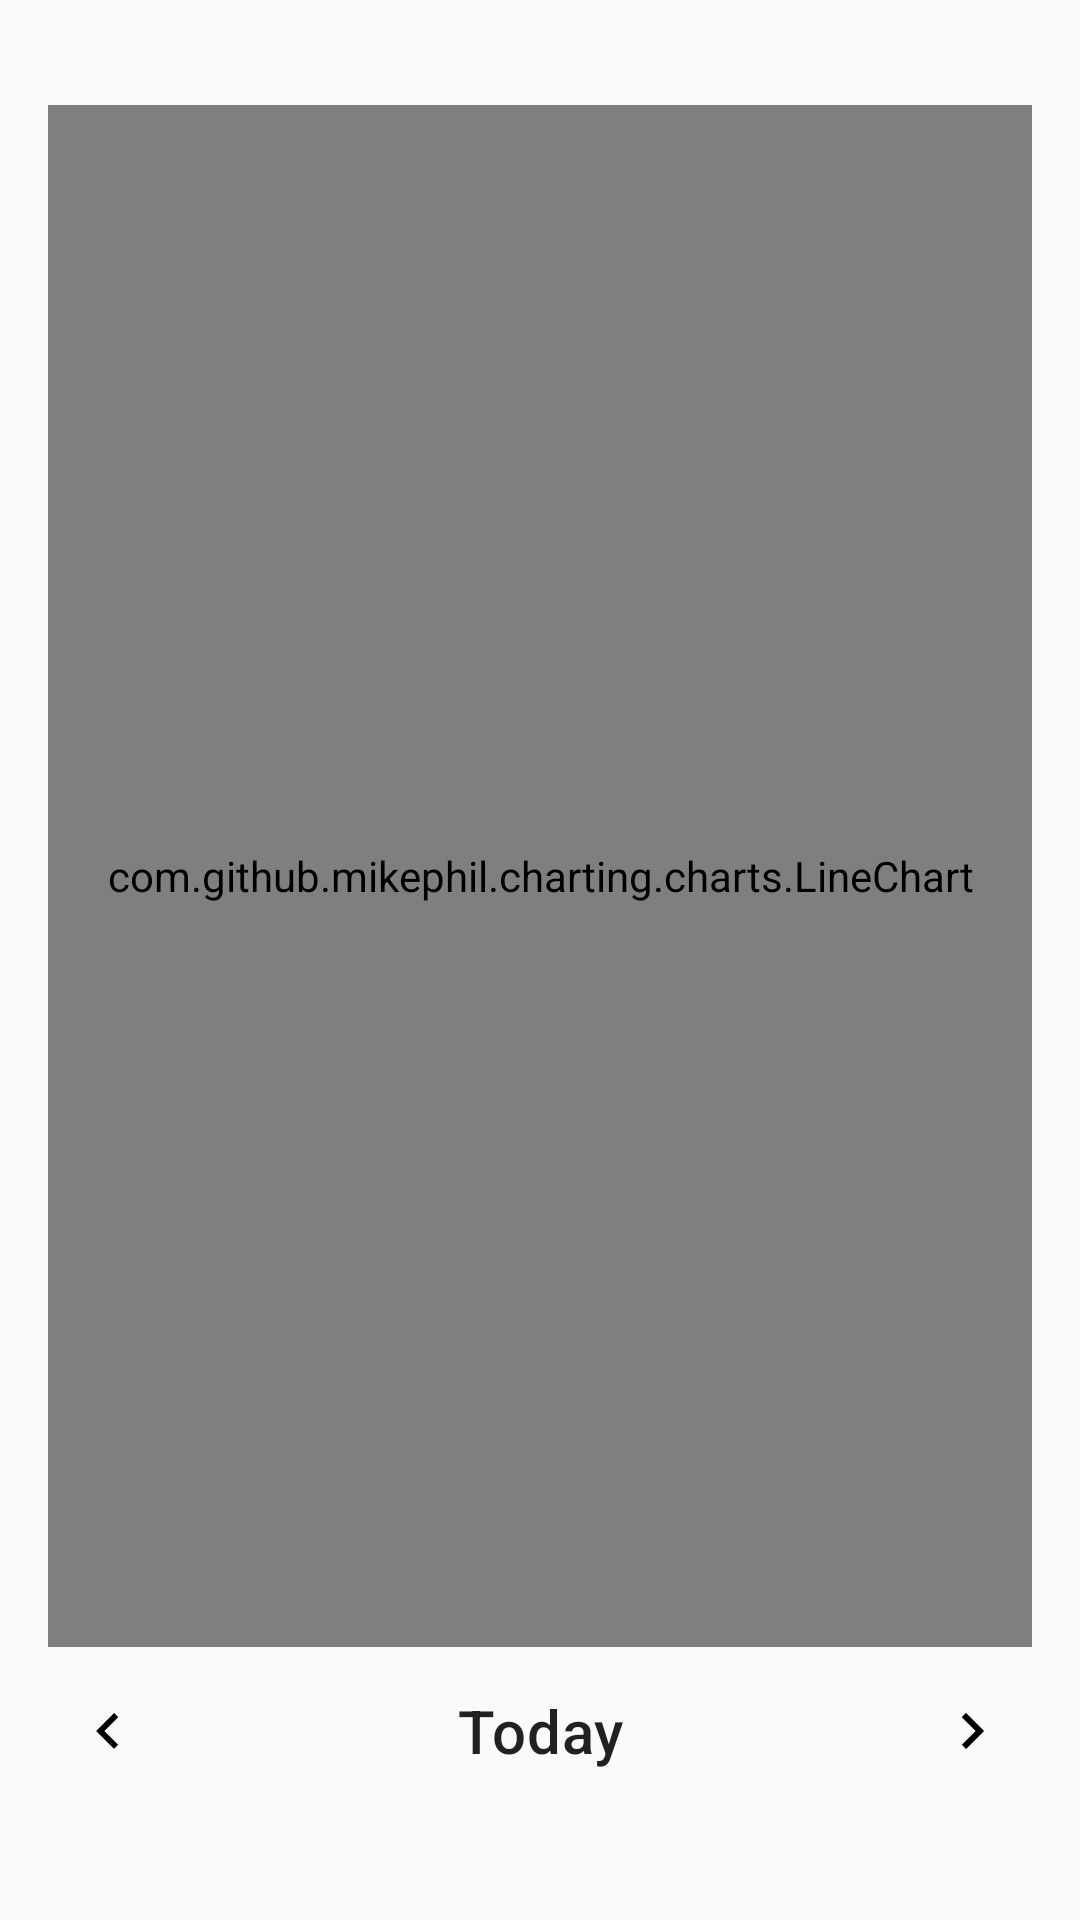

Here is an Android app screen rendered from its layout file. Give the layout XML and the strings, colors and styles it references.
<!-- AndroidManifest.xml: activity theme AppTheme -->
<!-- res/layout/activity_graph.xml -->
<?xml version="1.0" encoding="utf-8"?>

<RelativeLayout xmlns:android="http://schemas.android.com/apk/res/android"
    xmlns:app="http://schemas.android.com/apk/res-auto"
    xmlns:tools="http://schemas.android.com/tools"
    android:layout_width="match_parent"
    android:layout_height="match_parent"
    android:padding="16dp">

    <TextView
        android:id="@+id/graph_point_info"
        style="@style/TextAppearance.MaterialComponents.Chip"
        android:layout_width="match_parent"
        android:layout_height="wrap_content"
        android:layout_alignParentTop="true"
        android:gravity="center_horizontal"
        tools:text="Thu 4 Apr 2019 at 07:25:23 | 5.95" />

    <com.github.mikephil.charting.charts.LineChart
        android:id="@+id/chart"
        android:layout_width="match_parent"
        android:layout_height="match_parent"
        android:layout_above="@id/date_pick_layout"
        android:layout_below="@id/graph_point_info" />

    <LinearLayout
        android:id="@+id/date_pick_layout"
        android:layout_width="match_parent"
        android:layout_height="wrap_content"
        android:layout_above="@id/graph_extremes_info"
        android:layout_marginTop="8dp"
        android:gravity="center"
        android:orientation="horizontal">

        <ImageView
            android:id="@+id/graph_chevron_left"
            android:layout_width="wrap_content"
            android:layout_height="wrap_content"
            android:background="?attr/selectableItemBackgroundBorderless"
            android:clickable="true"
            android:focusable="true"
            android:padding="8dp"
            app:srcCompat="@drawable/ic_chevron_left" />

        <TextView
            android:id="@+id/graph_date"
            style="@style/TextAppearance.MaterialComponents.Headline6"
            android:layout_width="0dp"
            android:layout_height="wrap_content"
            android:layout_gravity="center_vertical"
            android:layout_weight="1"
            android:ellipsize="end"
            android:gravity="center"
            android:text="@string/graph_today" />

        <ImageView
            android:id="@+id/graph_chevron_right"
            android:layout_width="wrap_content"
            android:layout_height="wrap_content"
            android:background="?attr/selectableItemBackgroundBorderless"
            android:clickable="true"
            android:focusable="true"
            android:padding="8dp"
            app:srcCompat="@drawable/ic_chevron_right" />

    </LinearLayout>

    <TextView
        android:id="@+id/graph_extremes_info"
        style="@style/TextAppearance.MaterialComponents.Chip"
        android:layout_width="match_parent"
        android:layout_height="wrap_content"
        android:layout_alignParentBottom="true"
        android:layout_marginTop="8dp"
        android:gravity="center_horizontal"
        tools:text="Min: 4.32 | Max: 15.96" />

</RelativeLayout>
<!-- resources referenced by this layout -->
<resources>
  <!-- drawable ic_chevron_left (drawable) -->
  <vector xmlns:android="http://schemas.android.com/apk/res/android"
      android:width="24dp"
      android:height="24dp"
      android:viewportWidth="24"
      android:viewportHeight="24">
      <path
          android:fillColor="#000"
          android:pathData="M15.41,16.58L10.83,12L15.41,7.41L14,6L8,12L14,18L15.41,16.58Z" />
  </vector>
  <!-- drawable ic_chevron_right (drawable) -->
  <vector xmlns:android="http://schemas.android.com/apk/res/android"
      android:width="24dp"
      android:height="24dp"
      android:viewportWidth="24"
      android:viewportHeight="24">
      <path
          android:fillColor="#000"
          android:pathData="M8.59,16.58L13.17,12L8.59,7.41L10,6L16,12L10,18L8.59,16.58Z" />
  </vector>
  <string name="graph_today">Today</string>
  <style name="AppTheme" parent="Theme.AppCompat.Light.DarkActionBar">
          
          <item name="colorPrimary">@color/colorPrimary</item>
          <item name="colorPrimaryDark">@color/colorPrimaryDark</item>
          <item name="colorAccent">@color/colorAccent</item>
      </style>
  <!-- not gathered from this repository: default colours our renderer supplied (Android Studio template values) -->
  <color name="colorPrimary">#FF6200EE</color>
  <color name="colorPrimaryDark">#FF3700B3</color>
  <color name="colorAccent">#FF03DAC5</color>
</resources>
